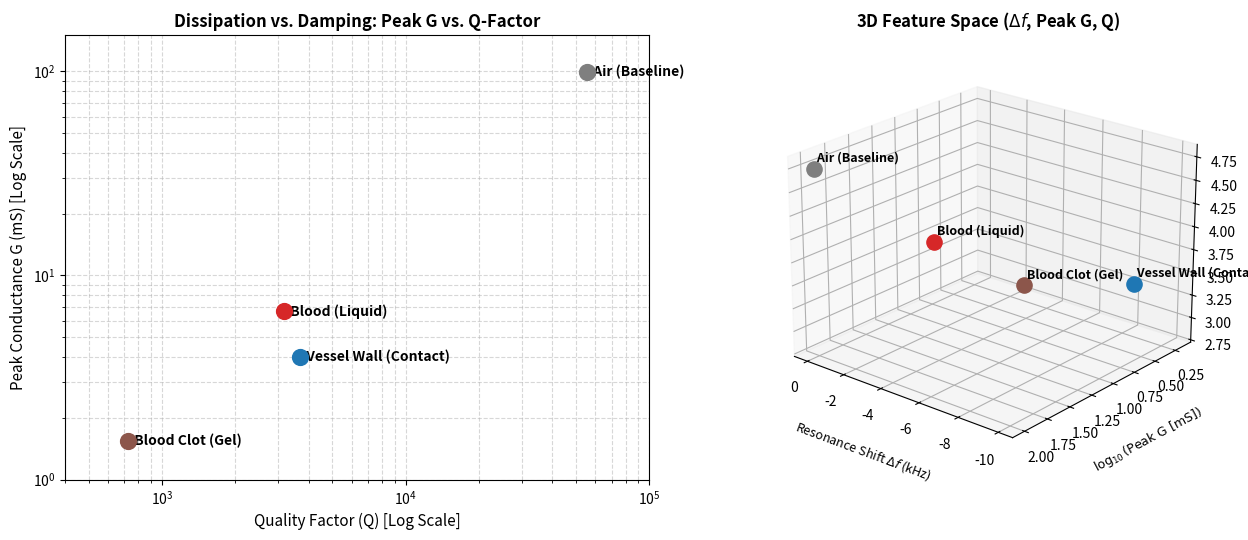

The matplotlib source for this figure:
import matplotlib.pyplot as plt
import numpy as np

# QCM Output Data
states = ['Air (Baseline)', 'Blood (Liquid)', 'Blood Clot (Gel)', 'Vessel Wall (Contact)']
f_res = np.array([5000005.0, 4999504.8, 4997503.8, 4990030.0])
f_shift_kHz = (f_res - f_res[0]) / 1000.0  # Frequency shift relative to Air (kHz)
peak_g = np.array([99.12, 6.67, 1.54, 4.00])
q_factor = np.array([55527.8, 3162.7, 726.0, 3694.5])

colors = ['#7f7f7f', '#d62728', '#8c564b', '#1f77b4']

fig = plt.figure(figsize=(13, 5.5))

# Graph 1: 2D Feature Space - Peak G vs. Q-Factor
ax1 = fig.add_subplot(1, 2, 1)
for i, state in enumerate(states):
    ax1.scatter(q_factor[i], peak_g[i], color=colors[i], s=130, zorder=4)
    ax1.annotate(f'  {state}', (q_factor[i], peak_g[i]), fontsize=10, fontweight='bold', va='center')

ax1.set_xlabel('Quality Factor (Q) [Log Scale]', fontsize=11)
ax1.set_ylabel('Peak Conductance G (mS) [Log Scale]', fontsize=11)
ax1.set_title('Dissipation vs. Damping: Peak G vs. Q-Factor', fontsize=12, fontweight='bold')
ax1.set_xscale('log')
ax1.set_yscale('log')
ax1.set_xlim(400, 100000)
ax1.set_ylim(1, 150)
ax1.grid(True, which='both', linestyle='--', alpha=0.5)

# Graph 2: 3D Feature Space - (Frequency Shift, Peak G, Q-Factor)
ax2 = fig.add_subplot(1, 2, 2, projection='3d')
for i, state in enumerate(states):
    ax2.scatter(f_shift_kHz[i], np.log10(peak_g[i]), np.log10(q_factor[i]), color=colors[i], s=120)
    ax2.text(f_shift_kHz[i], np.log10(peak_g[i]), np.log10(q_factor[i]) + 0.08, f' {state}', fontsize=9, fontweight='bold')

ax2.set_xlabel(r'Resonance Shift $\Delta f$ (kHz)', fontsize=9, labelpad=10)
ax2.set_ylabel(r'$\log_{10}(\text{Peak G [mS]})$', fontsize=9, labelpad=10)
ax2.set_zlabel(r'$\log_{10}(\text{Q-Factor})$', fontsize=9, labelpad=10)
ax2.set_title(r'3D Feature Space ($\Delta f$, Peak G, Q)', fontsize=12, fontweight='bold')
ax2.view_init(elev=22, azim=130)

plt.tight_layout()
plt.show()
